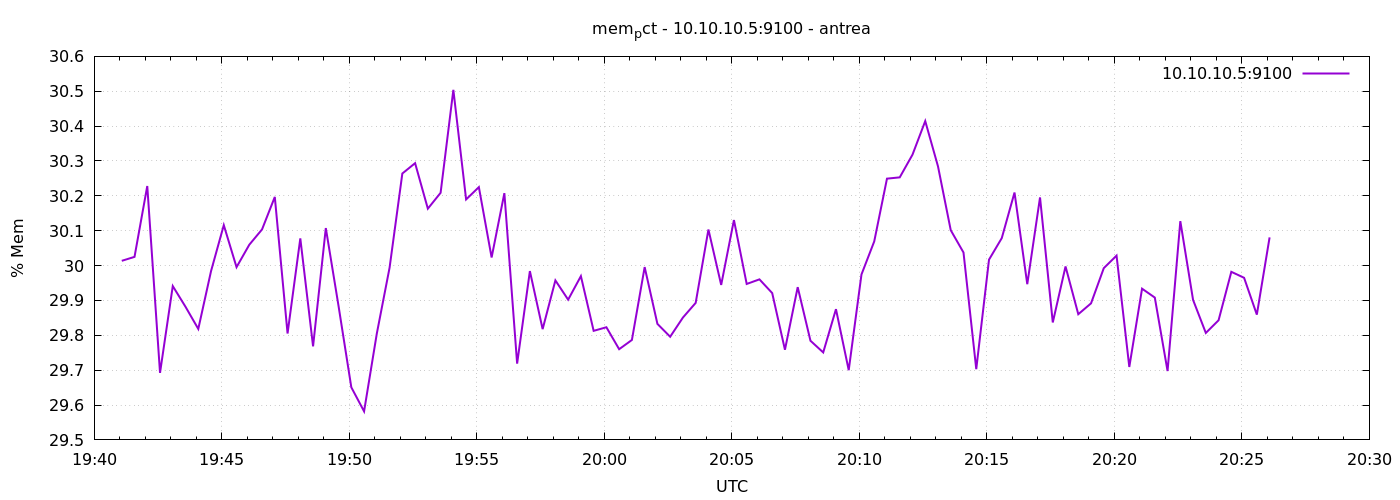

The file beside this chart, header and first rows:
1777059665	30.013616028010116
1777059695	30.02
1777059725	30.23
1777059755	29.69
1777059785	29.94
1777059815	29.88
1777059845	29.82
1777059875	29.98
1777059905	30.12
1777059935	30
1777059965	30.06
1777059995	30.1
1777060025	30.2
1777060055	29.81
1777060085	30.08
1777060115	29.77
1777060145	30.11
1777060175	29.88
1777060205	29.65
1777060235	29.58
1777060265	29.81
1777060295	29.99
1777060325	30.26
1777060355	30.29
1777060385	30.16
1777060415	30.21
1777060445	30.5
1777060475	30.19
1777060505	30.22
1777060535	30.02
1777060565	30.21
1777060595	29.72
1777060625	29.98
1777060655	29.82
1777060685	29.96
1777060715	29.9
1777060745	29.97
1777060775	29.81
1777060805	29.82
1777060835	29.76
1777060865	29.79
1777060895	30
1777060925	29.83
1777060955	29.8
1777060985	29.85
1777061015	29.89
1777061045	30.1
1777061075	29.94
1777061105	30.13
1777061135	29.95
1777061165	29.96
1777061195	29.92
1777061225	29.76
1777061255	29.94
1777061285	29.78
1777061315	29.75
1777061345	29.87
1777061375	29.7
1777061405	29.97
1777061435	30.07
1777061465	30.25
... 30 more rows
